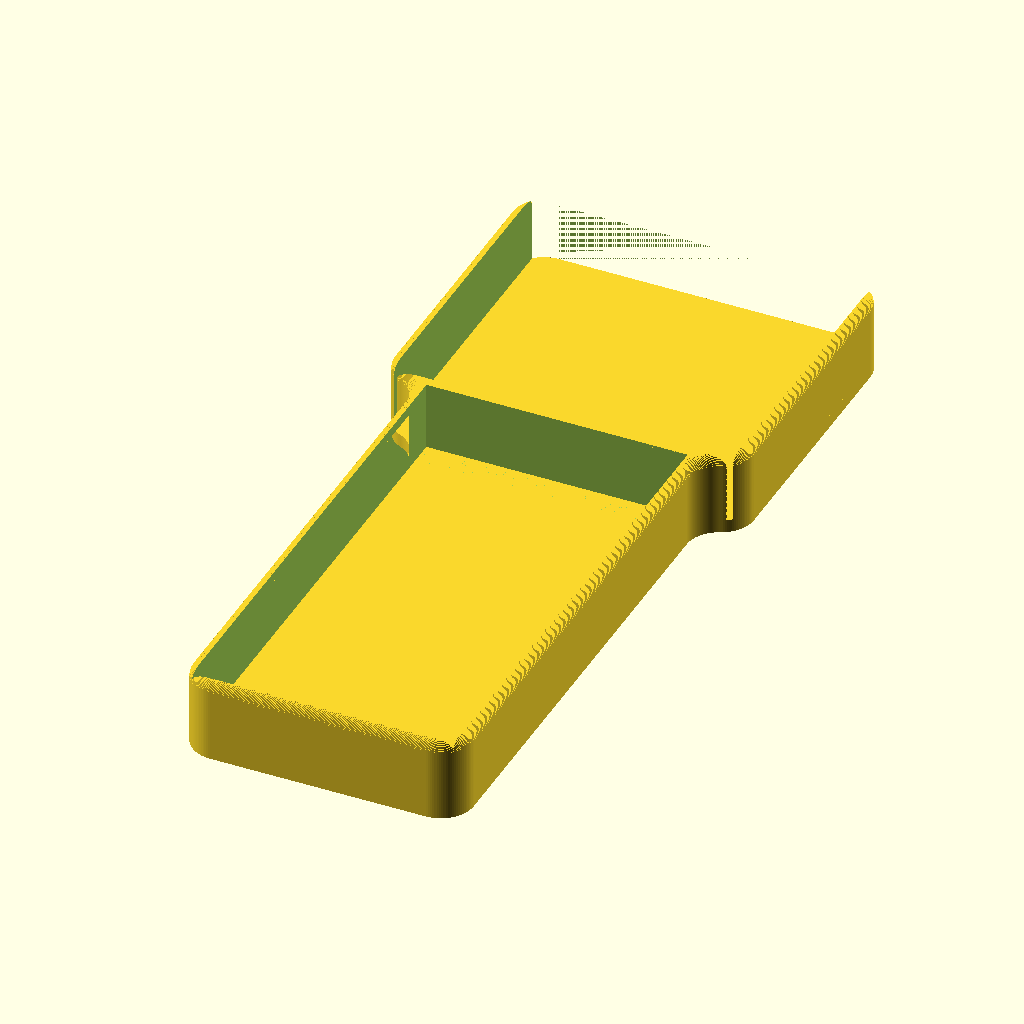
Cell 1: rendered with the file's own defaults.
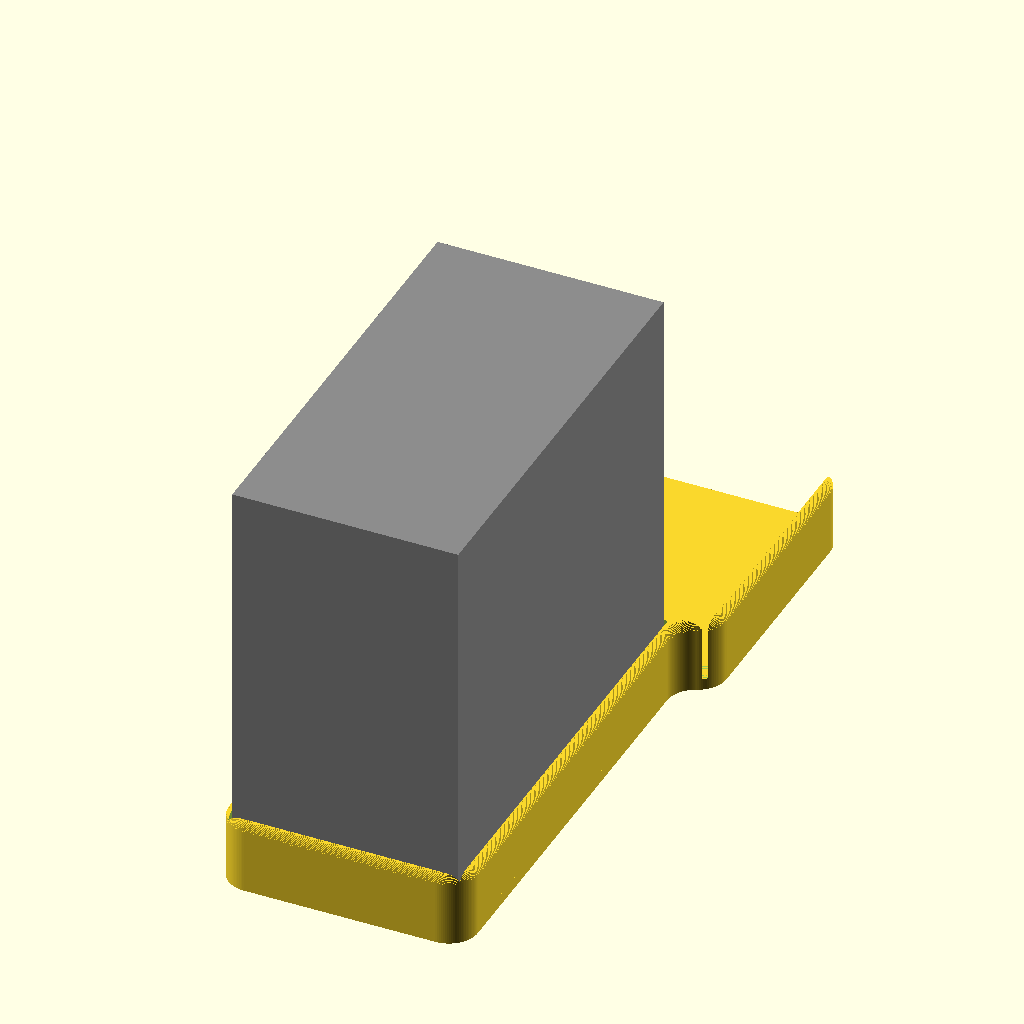
Cell 2 — render_with_host set to true, the other parameters unchanged.
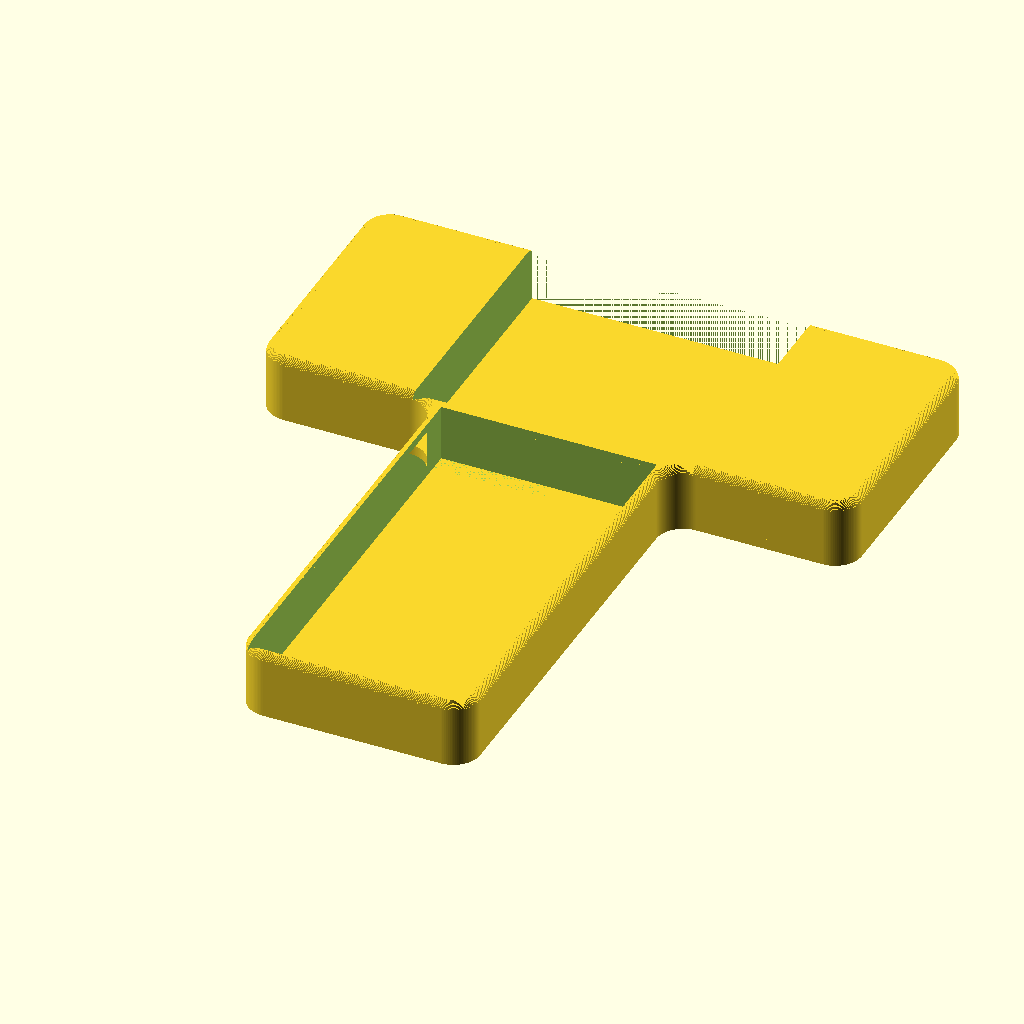
Cell 3 — cradle_w_shelf set to 220, the other parameters unchanged.
The same orthographic view direction (rotation 55°, 0°, 25°; colour scheme Cornfield) for every cell, with the view re-fitted per cell, so scale and position can differ between cells.
Source of the model, designs/ptouch-cradle/cradle.scad:
// P-touch Cradle — Brother PT-P750W (round 5 / v3 minimalism)
//
// ROUND-5 SCOPE (this file):
//   Three small refinements to round 4 — all simplifications:
//     1. corner_feet() module deleted entirely. Base plate sits flush on
//        the build plate at z=0. User applies silicone feet aftermarket.
//     2. cable_slot_cutter() module deleted entirely. The -Y back wall is
//        a clean continuous 25mm band — the printer's plug sits above the
//        25mm wall height, so no notch is needed.
//     3. Top-edge fillet rendered smooth: $fn 80→200 and the slab-stack
//        steps 8→64 so the r=3 quarter-arc reads as a true continuous
//        curve (each slab is now ~0.047mm tall, well below FDM resolution
//        and below visual perception).
//
// What survives from round 4 (UNCHANGED):
//   - Stepped body footprint (86 mm printer section → 110 mm shelf).
//   - Continuous tray-holder wrap (slot side walls 3.05 mm).
//   - Printer pocket (80 × 154 mm interior, 1 mm XY clearance).
//   - Tray slot pocket (103.9 × 94.9 × ~22 mm, sliding fit 0.35 mm/side).
//   - host_object_proxy() module + render_with_host parameter for
//     use-state renders. STL export keeps render_with_host=false.
//   - Hero r=10 fillets: cradle exterior corners, base plate corners,
//     printer-section→shelf concave fillet on both ±X sides.
//   - Utility r=3 fillet on top edges.
//
// What is gone in round 5:
//   - corner_feet() module (and foot_d/foot_h/foot_inset/foot_blend_r).
//   - cable_slot_cutter() module (and cable_slot_w/cable_slot_h/etc.).
//   - The cradle_total_h "+3 below" comment (no feet below datum any more).
//
// Mesh Z-span goes from 28mm (was -3..25 with feet) to 25mm (now 0..25).
//
// User orientation (unchanged):
//   +Y = user-front (tray slides out this way; printer faces user)
//   -Y = user-back  (against-wall; cable runs over the top of this wall)
//   +X = user-right
//   -X = user-left
//   +Z = up
//
// Print-frame coordinates:
//   Origin at the back-left corner of the SHELF footprint (the widest
//   part of the cradle). +X = right, +Y = forward (toward user), +Z = up.
//   Back exterior at Y=0, front of cradle at Y = cradle_total_d.
//   The printer section is inset on both sides by 12 mm (X = 12..98).
//
// Print orientation:
//   Base down, walls vertical. No supports needed at any feature.
//   Base plate's full footprint sits flush on the bed at z=0.

include <fdm-pla.scad>
include <bambu-x1c.scad>
include <common.scad>

// Render quality. Draft during iteration; shipper bumps via -D for delivery.
//   $fn:              100 draft → 200 ship
//   top_fillet_steps:  24 draft →  64 ship
$fn              = 100;
top_fillet_steps = 24;

// ===== Top-level toggles =====
//
// render_with_host: if true, host_object_proxy() draws the installed
// printer box for use-state renders. STL export MUST keep this false.
// Use-state PNG renders override via `--param render_with_host=true`.
render_with_host = false;

// ===== Parameters =====

// Overall footprint
//
// Round-4 update: cradle_w_shelf bumped from 108 → 110 so the slot side
// walls grow from 2.05 mm to 3.05 mm (matching wall_thickness=3). The
// tray-holder reads as a continuous U-wrap around the tray's three sides
// at uniform wall thickness. side_step grows 11 → 12, still accommodating
// the r=10 transition fillet.
cradle_w_shelf       = 110;     // X, shelf (wide) section body width
cradle_w_printer     = 86;      // X, printer (narrow) section body width
side_step            = (cradle_w_shelf - cradle_w_printer) / 2;  // 12 mm
cradle_total_d       = 254.9;   // Y, overall cradle depth
base_thickness       = 4.0;     // base plate thickness
wall_thickness       = 3.0;     // perimeter wall thickness

// Printer section
pocket_w             = 80;      // X interior pocket
pocket_d             = 154;     // Y interior pocket
printer_section_d    = 160;     // Y (3 + 154 + 3)

// Hero dim — the wall height defines the form
low_wall_h           = 25;

// Concave fillet at printer-section → shelf transition
// Hero radius. Capped by side_step (12 mm); the fillet must fit within
// the Y-delta between the printer and shelf footprints.
transition_fillet_r  = 10;

// Tray slot pocket dims (matches tray exterior 103.2 × 94.2 × 30 with
// 0.35 mm sliding fit per side in X and Y; slot height covers the lower
// portion of the tray since round-5 tray is intentionally taller than
// the 25mm cradle wall).
slot_w               = 103.9;
slot_d               = 94.9;
slot_h               = 22.3;
tray_section_d       = 94.9;
tray_section_y0      = 160;     // back of tray slot = front of printer section

// Fillet schedule — TWO tiers (no foot exception in round 5)
fillet_utility_r     = 3.0;     // r=3 break-edges, top edges, tray edges
fillet_hero_r        = 10.0;    // r=10 cradle exterior corners, base plate
                                 // corners, printer→shelf concave

// top_fillet_steps declared at top of file (draft 24, ship 64 via -D).

// Derived totals (echoed for validation)
//
// Round-5 update: feet are gone. The cradle's mesh extends from z=0 (base
// plate bottom, flush with build plate) to z=low_wall_h=25 (top of wall
// fillet). Total height = 25mm.
cradle_total_h       = low_wall_h;   // 25 mm — flush base, no feet

// ===== Structural asserts =====
assert(wall_thickness >= MIN_WALL,    str("Wall thickness ", wall_thickness, " below min ", MIN_WALL));
assert(base_thickness >= MIN_FLOOR_CEIL, str("Base ", base_thickness, " below min floor"));
assert(cradle_total_d <= 256, str("Cradle depth exceeds bed: ", cradle_total_d));
assert(cradle_w_shelf <= 256, "Cradle width exceeds bed");
assert(side_step > 0, "Step must be positive");
assert(transition_fillet_r <= side_step + 0.01,
       "Transition fillet larger than side step");
assert((cradle_w_printer - pocket_w)/2 >= wall_thickness - 0.01,
       "Printer section side walls below 3mm");

// ===== 2D footprint =====
//
// Stepped footprint: the back of the cradle is the narrower printer
// section (X = 12..98, Y = 0..160), the front is the wider shelf (X =
// 0..110, Y = 160..254.9). The transition between the two has a concave
// quarter-arc on each side (r = transition_fillet_r) sweeping from the
// inner printer-section wall outward to the shelf wall.

module stepped_footprint_raw() {
    N = 32;
    r = transition_fillet_r;
    printer_x_right = side_step + cradle_w_printer;     // 98
    printer_x_left  = side_step;                         // 12

    right_cx = printer_x_right + r;       // 108
    right_cy = printer_section_d - r;     // 150
    left_cx  = printer_x_left - r;        //   2
    left_cy  = printer_section_d - r;     // 150

    // Right concave arc: 180° → 90°
    right_arc = [for (i = [0 : N])
        let(a = 180 - 90 * i / N)
        [right_cx + r * cos(a), right_cy + r * sin(a)]
    ];

    // Left concave arc: 90° → 0° (reversed sweep when walking polygon CCW)
    left_arc = [for (i = [0 : N])
        let(a = 90 - 90 * i / N)
        [left_cx + r * cos(a), left_cy + r * sin(a)]
    ];

    points = concat(
        [[printer_x_left,    0]],                          // BL printer
        [[printer_x_right,   0]],                          // BR printer
        [[printer_x_right,   printer_section_d - r]],      // start of right arc (T_vert_R)
        right_arc,                                         // 180° → 90°
        [[cradle_w_shelf,    printer_section_d]],          // shelf NE
        [[cradle_w_shelf,    cradle_total_d]],             // shelf FR
        [[0,                 cradle_total_d]],             // shelf FL
        [[0,                 printer_section_d]],          // shelf NW
        left_arc,                                          // 90° → 0°
        [[printer_x_left,    printer_section_d - r]],      // T_vert_L
        [[printer_x_left,    0]]                           // close
    );
    polygon(points = points);
}

// Base footprint — apply the hero corner radius to the four exterior
// corners of the stepped footprint (top and bottom plate corners both).
module base_footprint() {
    offset(r =  fillet_hero_r)
        offset(r = -fillet_hero_r)
            stepped_footprint_raw();
}

// Wall footprint — same hero radius at the corners. Walls and base share
// the same exterior outline so the cradle reads as a continuous solid.
module wall_footprint() {
    offset(r =  fillet_hero_r)
        offset(r = -fillet_hero_r)
            stepped_footprint_raw();
}

// ===== Base plate =====

module base_plate() {
    linear_extrude(height = base_thickness)
        base_footprint();
}

// ===== Low perimeter wall block (25 mm tall stepped ring) =====
//
// The wall block extrudes the wall footprint to z = low_wall_h, with a
// utility r=3 fillet rolled onto the top edge.
//
// Round-5 update: top_fillet_steps bumped 8→64 for a smooth top edge.
// Each slab is now r/64 ≈ 0.047mm tall — invisible at any reasonable
// render zoom and far below FDM layer height.

module low_wall_block_solid() {
    r = fillet_utility_r;     // top-edge utility fillet
    // Main solid extrusion stops `r` below the wall top.
    linear_extrude(height = low_wall_h - r)
        wall_footprint();
    // Quarter-arc profile rolled onto the top edge.
    for (i = [0 : top_fillet_steps - 1]) {
        a0 = 90 * i       / top_fillet_steps;
        a1 = 90 * (i + 1) / top_fillet_steps;
        inset1 = r * (1 - cos(a1));
        z0 = (low_wall_h - r) + r * sin(a0);
        z1 = (low_wall_h - r) + r * sin(a1);
        translate([0, 0, z0])
            linear_extrude(height = z1 - z0 + 0.001)
                offset(r = -inset1)
                    wall_footprint();
    }
}

// Wall block carved by the printer pocket and the tray slot.
module low_wall_block() {
    difference() {
        low_wall_block_solid();

        // Printer pocket — interior cavity for the printer body. Goes
        // FROM the base plate top up through the wall top (z=4..25).
        pocket_x0 = side_step + (cradle_w_printer - pocket_w) / 2;  // 15
        pocket_y0 = wall_thickness;                                  // 3
        translate([pocket_x0, pocket_y0, base_thickness - 0.01])
            cube([pocket_w, pocket_d, low_wall_h + 1]);

        // Tray slot — interior cavity for the tray. Open top, open front
        // (the +Y face of the slot is past the cradle's +Y wall, so the
        // tray slides out from the front).
        slot_x0 = (cradle_w_shelf - slot_w) / 2;                     // 3.05
        translate([slot_x0, tray_section_y0 - 0.01, base_thickness - 0.01])
            cube([slot_w, tray_section_d + 0.02, low_wall_h + 10]);
    }
}

// ===== Host-object proxy (round 2 NEW — for use-state renders) =====
//
// Renders a 78×152×143 box at the printer's installed position.
// Excluded from STL by default (render_with_host = false); enable for
// PNG renders that show the printer in place via
// `--param render_with_host=true`.
//
// Installed position math:
//   pocket interior origin (X) = side_step + (cradle_w_printer - pocket_w)/2 = 15
//   pocket interior origin (Y) = wall_thickness = 3
//   pocket floor                = base_thickness = 4
//   printer is centered in the 80×154 pocket with 1 mm XY clearance per side
//   → printer X origin = 15 + 1 = 16
//     printer Y origin =  3 + 1 = 4
//     printer Z origin =  4

module host_object_proxy(show = false) {
    if (show) {
        printer_w = 78;
        printer_d = 152;
        printer_h = 143;
        clr_xy    = 1;
        pocket_x0 = side_step + (cradle_w_printer - pocket_w) / 2;
        pocket_y0 = wall_thickness;
        x0 = pocket_x0 + clr_xy;
        y0 = pocket_y0 + clr_xy;
        z0 = base_thickness;
        // Use color() (not %) — `--render` mode omits %-marked geometry.
        color([0.55, 0.55, 0.55])
            translate([x0, y0, z0])
                cube([printer_w, printer_d, printer_h]);
    }
}

// ===== Assembly =====

module cradle() {
    union() {
        base_plate();
        low_wall_block();
    }
}

cradle();
host_object_proxy(show = render_with_host);

// ===== Dimension report =====
//
// Round-5: feet gone, cable notch gone. Mesh extends z=0..25 (flush base
// to top of wall fillet). Echoed dimensions match mesh bbox exactly.
report_dimensions(cradle_w_shelf, cradle_total_d, cradle_total_h, "cradle");
report_dimensions(cradle_w_printer, printer_section_d, low_wall_h, "cradle_printer_section");
Customizer parameters (derived from the source; name, type, default, range or options):
top_fillet_steps: number, default 24
render_with_host: bool, default false
cradle_w_shelf: number, default 110
cradle_w_printer: number, default 86
cradle_total_d: number, default 254.9
base_thickness: number, default 4
wall_thickness: number, default 3
pocket_w: number, default 80
pocket_d: number, default 154
printer_section_d: number, default 160
low_wall_h: number, default 25
transition_fillet_r: number, default 10
slot_w: number, default 103.9
slot_d: number, default 94.9
slot_h: number, default 22.3
tray_section_d: number, default 94.9
tray_section_y0: number, default 160
fillet_utility_r: number, default 3
fillet_hero_r: number, default 10
